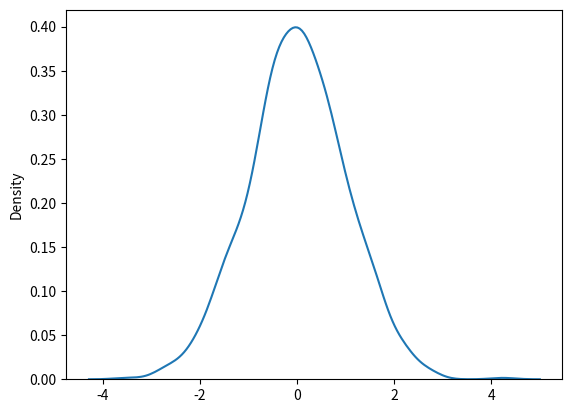

The matplotlib source for this figure:
from numpy import random
import matplotlib.pyplot as plt
import seaborn as sbn

x = random.normal(size = (2,3))
print(x)

x = random.normal(size=(4))
print(x)

# Generating a random normal distribution of size 2x3 with mean = 1 and standard deviation = 2:
x = random.normal(loc = 1, scale = 2, size = (2,3))
print(x)

# Visualization of Normal Distribution
sbn.distplot(random.normal(size=1000), hist=False)
plt.show()